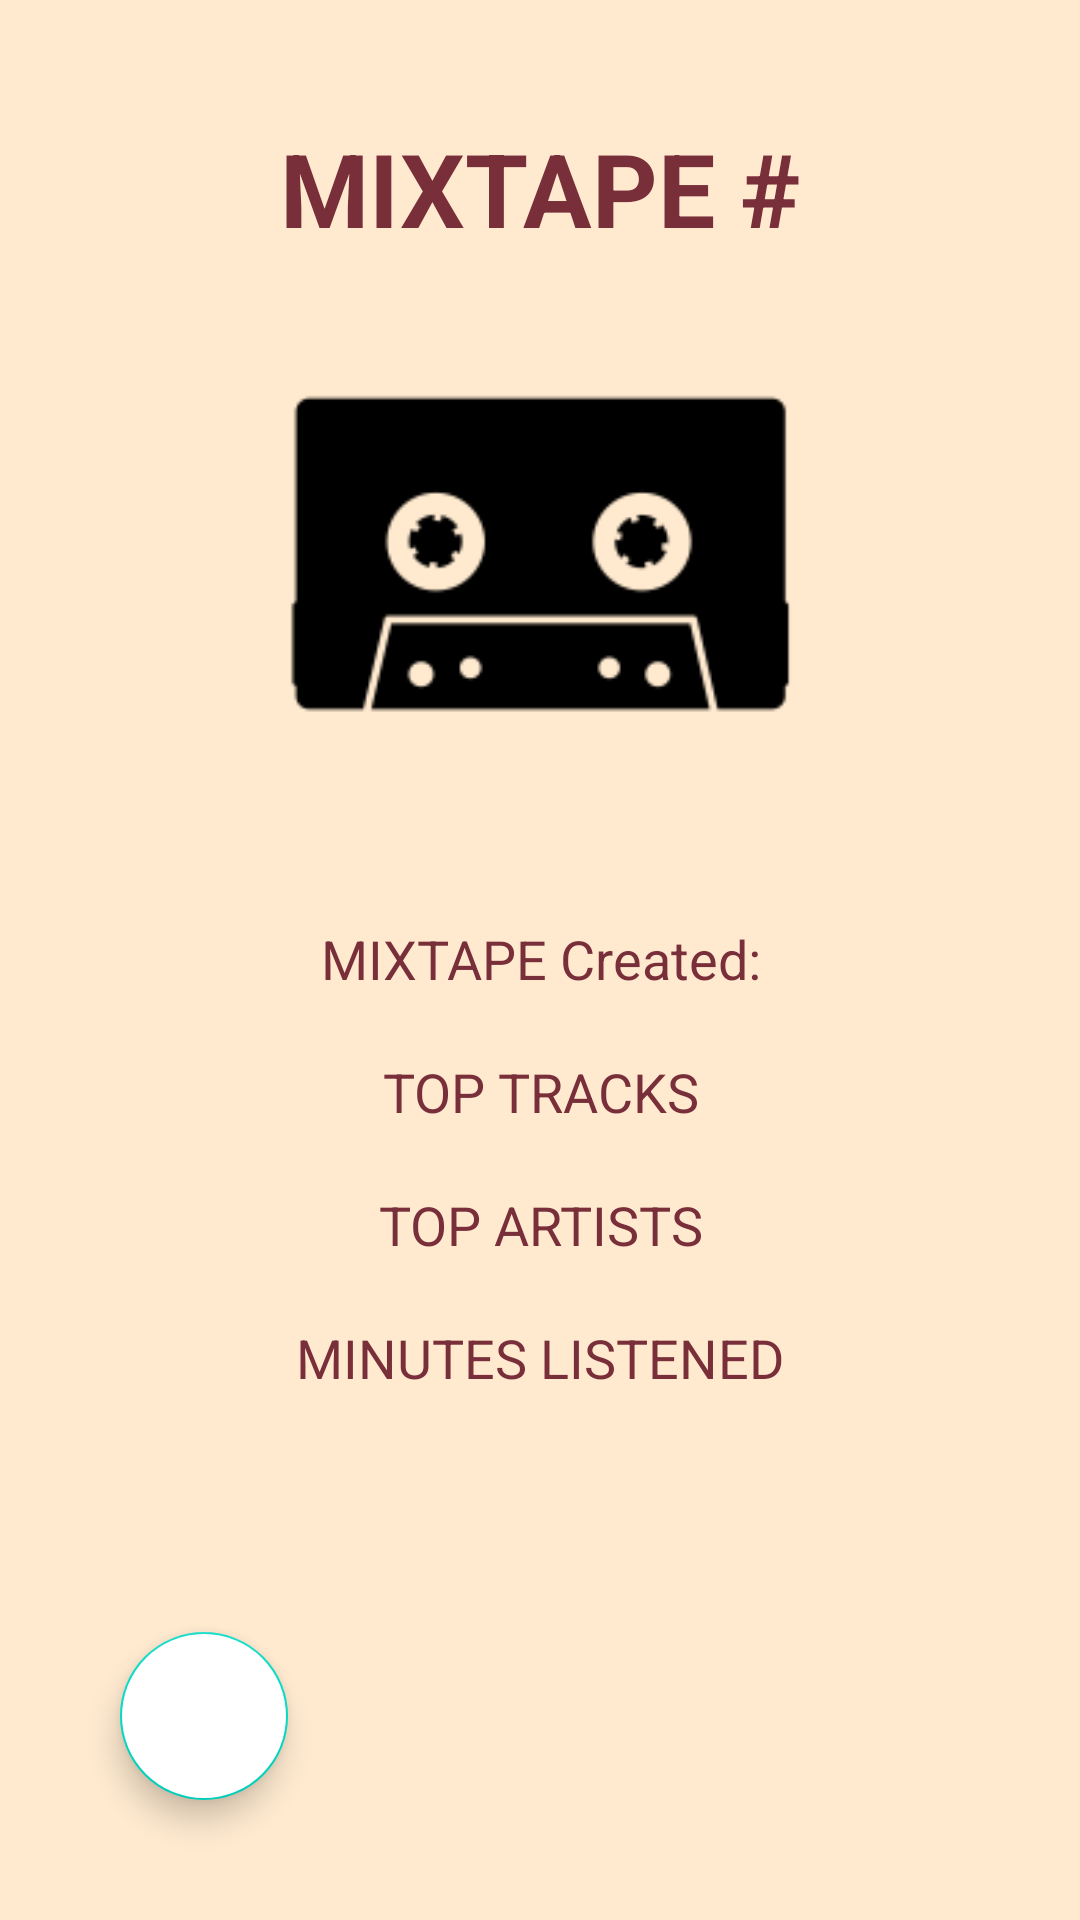

Produce the Android XML layout that renders to this screen, including the resource entries it uses.
<!-- AndroidManifest.xml: application theme Theme.MIXTAPE -->
<!-- res/layout/activity_detail.xml -->
<?xml version="1.0" encoding="utf-8"?>
<LinearLayout
    xmlns:android="http://schemas.android.com/apk/res/android"
    xmlns:app="http://schemas.android.com/apk/res-auto"
    xmlns:tools="http://schemas.android.com/tools"
    android:layout_width="match_parent"
    android:layout_height="match_parent"
    android:orientation="vertical"
    android:background="@color/champagne"
    tools:context=".DetailActivity">


    <TextView
        android:id="@+id/detailMixtapeNumber"
        android:layout_width="wrap_content"
        android:layout_height="wrap_content"
        android:layout_gravity="center"
        android:layout_marginTop="40dp"
        android:layout_marginBottom="2dp"
        android:text="MIXTAPE #"
        android:textColor="@color/brick_red"
        android:textSize="34sp"
        android:textStyle="bold" />

    <ImageView
        android:id="@+id/detailImage"
        android:layout_width="200dp"
        android:layout_height="200dp"
        android:layout_gravity="center"
        android:backgroundTint="@color/brick_red"
        android:padding="8dp"
        android:scaleType="fitXY"
        android:src="@drawable/mixtapeicon" />

    <TextView
        android:layout_width="match_parent"
        android:layout_height="wrap_content"
        android:layout_marginTop="10dp"
        android:padding="10dp"
        android:text="MIXTAPE Created:"
        android:textAlignment="center"
        android:layout_gravity="center"
        android:id="@+id/detailMixtapeDate"
        android:textSize="18sp"
        android:textColor="@color/brick_red"/>

    <TextView
        android:layout_width="match_parent"
        android:layout_height="wrap_content"
        android:layout_marginTop="0dp"
        android:padding="10dp"
        android:text="TOP TRACKS"
        android:textAlignment="center"
        android:layout_gravity="center"
        android:id="@+id/detailTracks"
        android:textSize="18sp"
        android:textColor="@color/brick_red"/>

    <TextView
        android:layout_width="match_parent"
        android:layout_height="wrap_content"
        android:layout_marginTop="0dp"
        android:padding="10dp"
        android:text="TOP ARTISTS"
        android:textAlignment="center"
        android:layout_gravity="center"
        android:id="@+id/detailArtists"
        android:textSize="18sp"
        android:textColor="@color/brick_red"/>

    <TextView
        android:layout_width="match_parent"
        android:layout_height="wrap_content"
        android:layout_marginTop="0dp"
        android:padding="10dp"
        android:text="MINUTES LISTENED"
        android:textAlignment="center"
        android:layout_gravity="center"
        android:id="@+id/detailMinutes"
        android:textSize="18sp"
        android:textColor="@color/brick_red"/>

    <RelativeLayout
        android:layout_width="match_parent"
        android:layout_height="match_parent">

        <com.google.android.material.floatingactionbutton.FloatingActionButton
            android:id="@+id/deleteButton"
            android:layout_width="wrap_content"
            android:layout_height="wrap_content"
            android:layout_alignParentLeft="true"
            android:layout_alignParentBottom="true"
            android:layout_margin="40dp"
            android:clickable="true"
            android:contentDescription="delete"
            android:src="@drawable/baseline_delete_24"
            android:backgroundTint="@color/white"
            android:focusable="true">
        </com.google.android.material.floatingactionbutton.FloatingActionButton>

    </RelativeLayout>













</LinearLayout>
<!-- resources referenced by this layout -->
<resources>
  <color name="brick_red">#792F3A</color>
  <color name="champagne">#ffead0</color>
  <color name="white">#FFFFFFFF</color>
  <!-- drawable mixtapeicon: png bitmap (drawable, 3311 bytes) -->
  <style name="Theme.MIXTAPE" parent="Theme.MaterialComponents.DayNight.DarkActionBar">
          
          <item name="colorPrimary">@color/purple_500</item>
          <item name="colorPrimaryVariant">@color/purple_700</item>
          <item name="colorOnPrimary">@color/white</item>
          
          <item name="colorSecondary">@color/teal_200</item>
          <item name="colorSecondaryVariant">@color/teal_700</item>
          <item name="colorOnSecondary">@color/black</item>
          
          <item name="android:statusBarColor">?attr/colorPrimaryVariant</item>
          
      </style>
  <color name="purple_500">#FF6200EE</color>
  <color name="purple_700">#FF3700B3</color>
  <color name="teal_200">#FF03DAC5</color>
  <color name="teal_700">#FF018786</color>
  <color name="black">#FF000000</color>
</resources>
